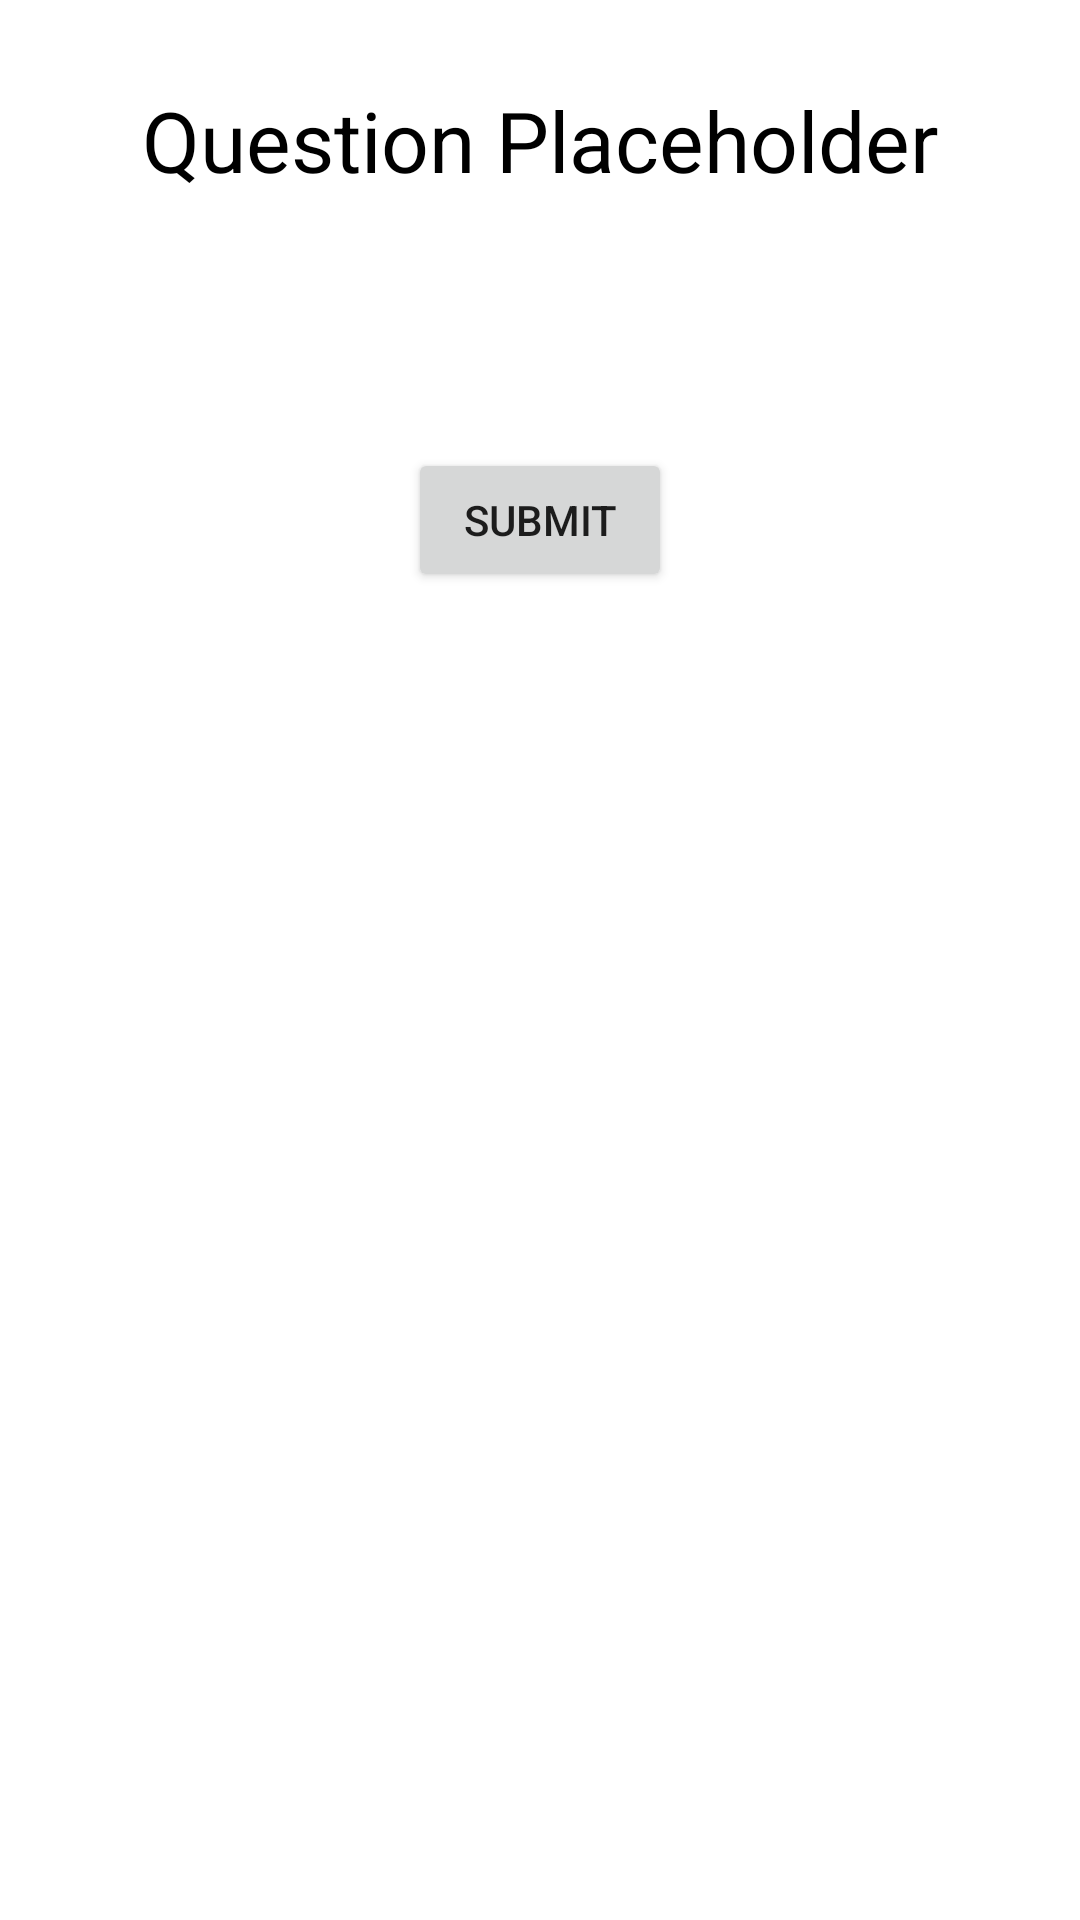

The Android layout XML behind this screen, and the referenced resources:
<!-- AndroidManifest.xml: application theme Theme.JSRJHBKJ -->
<!-- res/layout/fragment_fragment3.xml -->
<RelativeLayout xmlns:android="http://schemas.android.com/apk/res/android"
    android:layout_width="match_parent"
    android:layout_height="match_parent">

    <TextView
        android:id="@+id/questionTextView"
        android:layout_width="wrap_content"
        android:layout_height="wrap_content"
        android:layout_centerHorizontal="true"
        android:textColor="@color/black"
        android:layout_margin="28dp"
        android:text="Question Placeholder"
        android:textSize="28sp" />

    <RadioGroup
        android:id="@+id/optionsRadioGroup"
        android:layout_margin="20dp"
        android:layout_width="match_parent"
        android:layout_height="wrap_content"
        android:layout_below="@id/questionTextView"
        android:layout_marginTop="16dp">

        

    </RadioGroup>

    <Button
        android:id="@+id/submitButton"
        android:layout_width="wrap_content"
        android:layout_height="wrap_content"
        android:layout_below="@id/optionsRadioGroup"
        android:layout_centerHorizontal="true"
        android:layout_marginTop="16dp"
        android:text="Submit" />
</RelativeLayout>
<!-- resources referenced by this layout -->
<resources>
  <style name="Theme.JSRJHBKJ" parent="Theme.MaterialComponents.DayNight.DarkActionBar">
          
          <item name="colorPrimary">@color/purple_500</item>
          <item name="colorPrimaryVariant">@color/purple_700</item>
          <item name="colorOnPrimary">@color/white</item>
          
          <item name="colorSecondary">@color/teal_200</item>
          <item name="colorSecondaryVariant">@color/teal_700</item>
          <item name="colorOnSecondary">@color/black</item>
          
          <item name="android:statusBarColor">?attr/colorPrimaryVariant</item>
          
      </style>
  <!-- not gathered from this repository: default colours our renderer supplied (Android Studio template values) -->
  <color name="purple_500">#FF6200EE</color>
  <color name="purple_700">#FF3700B3</color>
  <color name="teal_200">#FF03DAC5</color>
  <color name="teal_700">#FF018786</color>
  <color name="black">#FF000000</color>
  <color name="white">#FFFFFFFF</color>
</resources>
